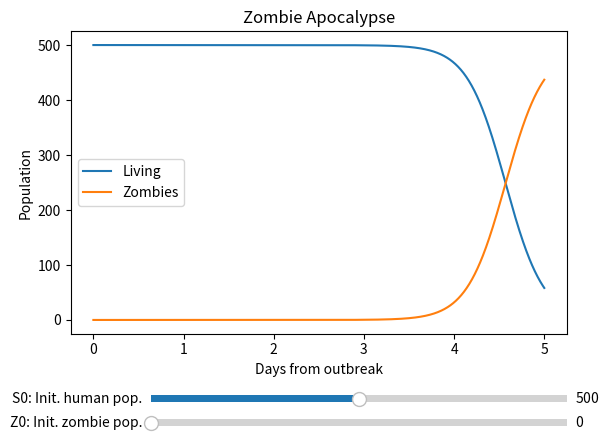

Python code for this plot:
# Enable interactive plots in Jupyter Notebook
%matplotlib notebook

# Import required libraries
import numpy as np
import matplotlib.pyplot as plt
from matplotlib.widgets import Slider
from scipy.integrate import odeint

# Default parameter values

pi = 0      # birth rate
delta = 0.0001  # natural death percent (per day)
beta = 0.0095  # transmission percent  (per day)
gamma = 0.0001  # resurect percent (per day)
alpha = 0.0001  # destroy percent  (per day)

# Solve the system dy/dt = f(y, t)
def f(y, t):
     Si, Zi, Ri = y

     # the model equations (see Munz et al. 2009)
     f0 = pi - beta*Si*Zi - delta*Si
     f1 = beta*Si*Zi + gamma*Ri - alpha*Si*Zi
     f2 = delta*Si + alpha*Si*Zi - gamma*Ri
     return [f0, f1, f2]

# Initial conditions
S0 = 500.              # initial population
Z0 = 0                 # initial zombie population
R0 = 0                 # initial death population
y0 = [S0, Z0, R0]      # initial condition vector
t  = np.linspace(0, 5., 1000)   # time grid

# Solve the ODEs
soln = odeint(f, y0, t)
S = soln[:, 0]
Z = soln[:, 1]
R = soln[:, 2]

# Plot results
fig, ax = plt.subplots()
l1, = plt.plot(t, S, label='Living')
l2, = plt.plot(t, Z, label='Zombies')
plt.xlabel('Days from outbreak')
plt.ylabel('Population')
plt.title('Zombie Apocalypse')
plt.legend(loc=0)

# Adjust the main plot to make room for the sliders
plt.subplots_adjust(bottom=0.25)

# Add interactivity
axfreq = plt.axes([0.25, 0.1, 0.65, 0.03])
s0_slider = Slider(
    ax=axfreq,
    label='S0: Init. human pop.',
    valmin=0,
    valmax=1000,
    valinit=S0,
)
ax_z0 = plt.axes([0.25, 0.05, 0.65, 0.03])
z0_slider = Slider(
    ax=ax_z0,
    label='Z0: Init. zombie pop.',
    valmin=0,
    valmax=1000,
    valinit=Z0,
)

# Callback function to re-plot new initial conditions
def run_ode(_):
    y0 = [s0_slider.val, z0_slider.val, R0]     # initial condition vector
    soln = odeint(f, y0, t)
    S = soln[:, 0]
    Z = soln[:, 1]
    R = soln[:, 2]
    l1.set_ydata(S)
    l2.set_ydata(Z)
    fig.canvas.draw_idle()

s0_slider.on_changed(run_ode)
z0_slider.on_changed(run_ode)